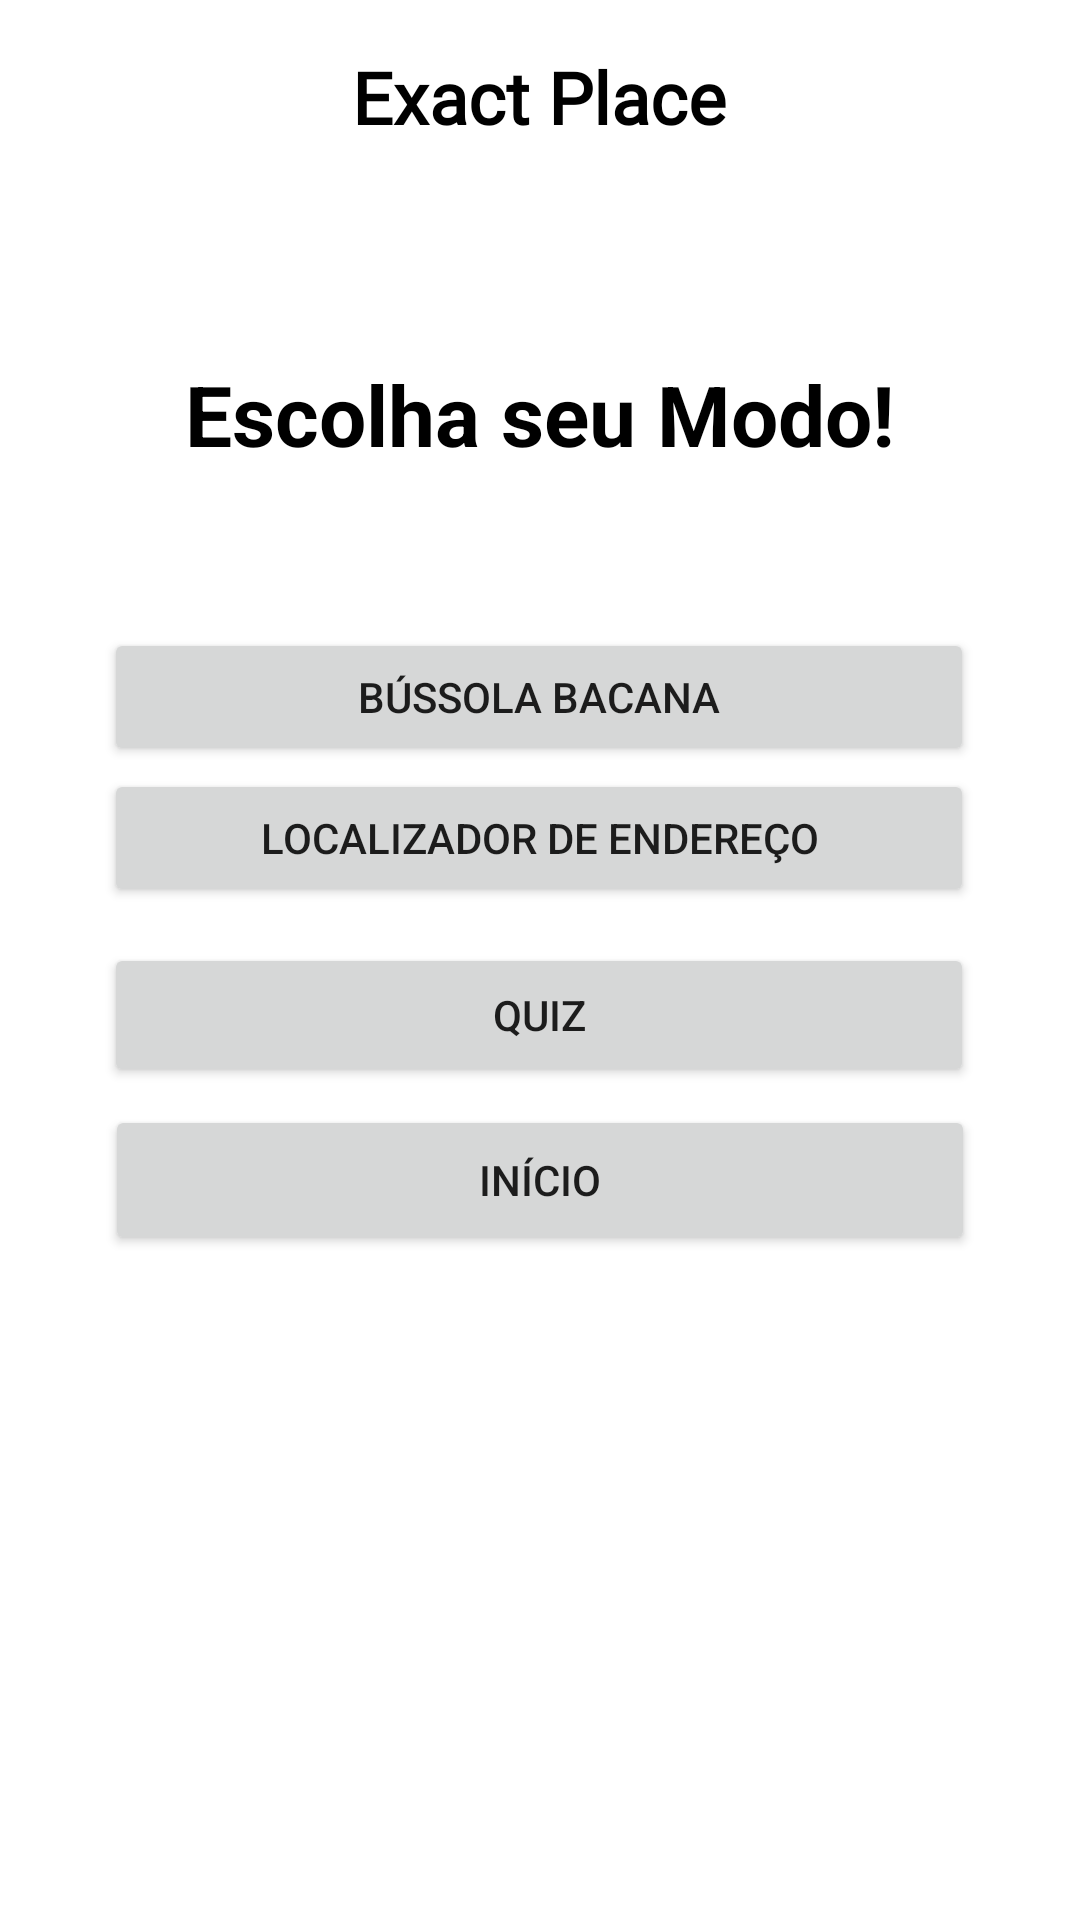

Android layout source for this screen:
<!-- AndroidManifest.xml: application theme Theme.TrabalhoAG -->
<!-- res/layout/activity_segundatela.xml -->
<?xml version="1.0" encoding="utf-8"?>
<androidx.constraintlayout.widget.ConstraintLayout xmlns:android="http://schemas.android.com/apk/res/android"
    xmlns:app="http://schemas.android.com/apk/res-auto"
    xmlns:tools="http://schemas.android.com/tools"
    android:layout_width="match_parent"
    android:layout_height="match_parent"
    tools:context=".segundatela">

    <TextView
        android:id="@+id/textView2"
        android:layout_width="wrap_content"
        android:layout_height="wrap_content"
        android:layout_marginTop="16dp"
        android:fontFamily="@font/cutive"
        android:text="Exact Place"
        android:textColor="#000000"
        android:textSize="24sp"
        android:textStyle="bold"
        app:layout_constraintEnd_toEndOf="parent"
        app:layout_constraintHorizontal_bias="0.498"
        app:layout_constraintStart_toStartOf="parent"
        app:layout_constraintTop_toTopOf="parent" />

    <TextView
        android:id="@+id/textView3"
        android:layout_width="wrap_content"
        android:layout_height="wrap_content"
        android:text="Escolha seu Modo!"
        android:textColor="#000000"
        android:textSize="28sp"
        android:textStyle="bold"
        app:layout_constraintBottom_toBottomOf="parent"
        app:layout_constraintEnd_toEndOf="parent"
        app:layout_constraintStart_toStartOf="parent"
        app:layout_constraintTop_toTopOf="parent"
        app:layout_constraintVertical_bias="0.198" />

    <Button
        android:id="@+id/button"
        android:layout_width="290dp"
        android:layout_height="46dp"
        android:layout_marginTop="86dp"
        android:layout_marginBottom="1dp"
        android:onClick="bussola"
        android:text="Bússola Bacana"
        app:layout_constraintBottom_toTopOf="@+id/button3"
        app:layout_constraintEnd_toEndOf="parent"
        app:layout_constraintHorizontal_bias="0.496"
        app:layout_constraintStart_toStartOf="parent"
        app:layout_constraintTop_toBottomOf="@+id/textView3" />

    <Button
        android:id="@+id/button6"
        android:layout_width="290dp"
        android:layout_height="48dp"
        android:layout_marginTop="12dp"
        android:layout_marginBottom="6dp"
        android:onClick="pergunta"
        android:text="Quiz"
        app:layout_constraintBottom_toTopOf="@+id/button7"
        app:layout_constraintEnd_toEndOf="parent"
        app:layout_constraintHorizontal_bias="0.496"
        app:layout_constraintStart_toStartOf="parent"
        app:layout_constraintTop_toBottomOf="@+id/button3" />

    <Button
        android:id="@+id/button7"
        android:layout_width="290dp"
        android:layout_height="50dp"
        android:layout_marginBottom="255dp"
        android:onClick="inicio"
        android:text="Início"
        app:layout_constraintBottom_toBottomOf="parent"
        app:layout_constraintEnd_toEndOf="parent"
        app:layout_constraintStart_toStartOf="parent"
        app:layout_constraintTop_toBottomOf="@+id/button6" />

    <Button
        android:id="@+id/button3"
        android:layout_width="290dp"
        android:layout_height="46dp"
        android:onClick="onClick"
        android:text="Localizador de Endereço"
        app:layout_constraintBottom_toTopOf="@+id/button6"
        app:layout_constraintEnd_toEndOf="parent"
        app:layout_constraintHorizontal_bias="0.496"
        app:layout_constraintStart_toStartOf="parent"
        app:layout_constraintTop_toBottomOf="@+id/button" />

</androidx.constraintlayout.widget.ConstraintLayout>
<!-- resources referenced by this layout -->
<resources>
  <style name="Theme.TrabalhoAG" parent="Theme.MaterialComponents.DayNight.DarkActionBar">
          
          <item name="colorPrimary">@color/purple_500</item>
          <item name="colorPrimaryVariant">@color/black</item>
          <item name="colorOnPrimary">@color/white</item>
          
          <item name="colorSecondary">@color/teal_200</item>
          <item name="colorSecondaryVariant">@color/teal_700</item>
          <item name="colorOnSecondary">@color/black</item>
          
          <item name="android:statusBarColor" tools:targetApi="l">?attr/colorPrimaryVariant</item>
          
      </style>
  <!-- not gathered from this repository: default colours our renderer supplied (Android Studio template values) -->
  <color name="purple_500">#FF6200EE</color>
  <color name="teal_200">#FF03DAC5</color>
  <color name="teal_700">#FF018786</color>
  <color name="black">#FF000000</color>
  <color name="white">#FFFFFFFF</color>
</resources>
